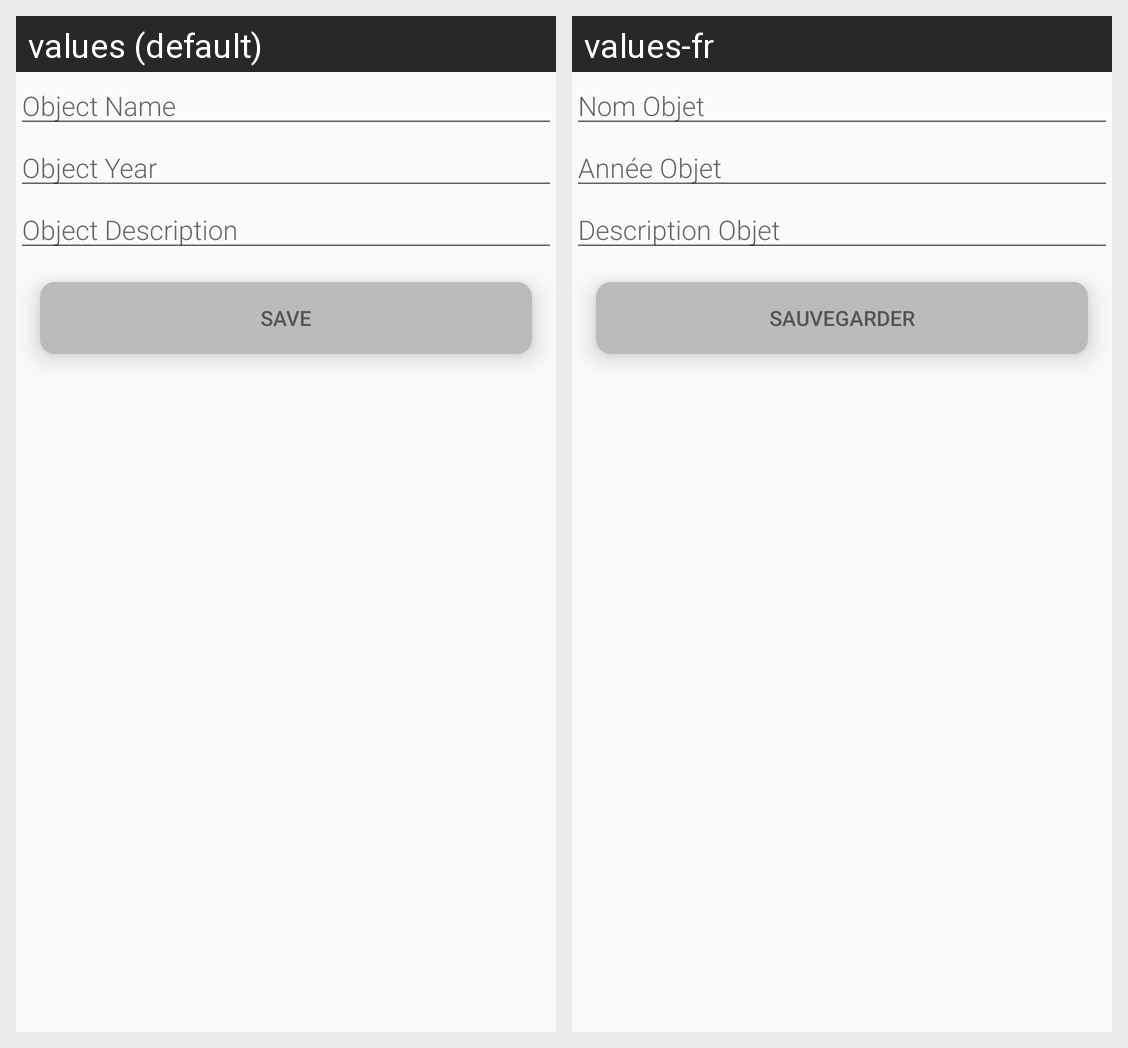

Locale-by-locale string values for the Android screen shown in this grid:
Android screen res/layout/fragment_add_objet.xml rendered under 2 locales, left to right: values (default), values-fr. Device: Nexus 5 (rendered at 1080×1920; each locale shown at half size, 540×960, under a caption strip naming it); theme AppTheme.
Strings drawn on this screen, with the default value and each locale's value (text and hints the layout hard-codes, and strings that could not be matched under every locale, appear in the picture but are not listed):

ObjectName
  values: Object Name
  values-fr: Nom Objet

ObjectYear
  values: Object Year
  values-fr: Année Objet

ObjectDescription
  values: Object Description
  values-fr: Description Objet

ButtonSave
  values: Save
  values-fr: Sauvegarder
